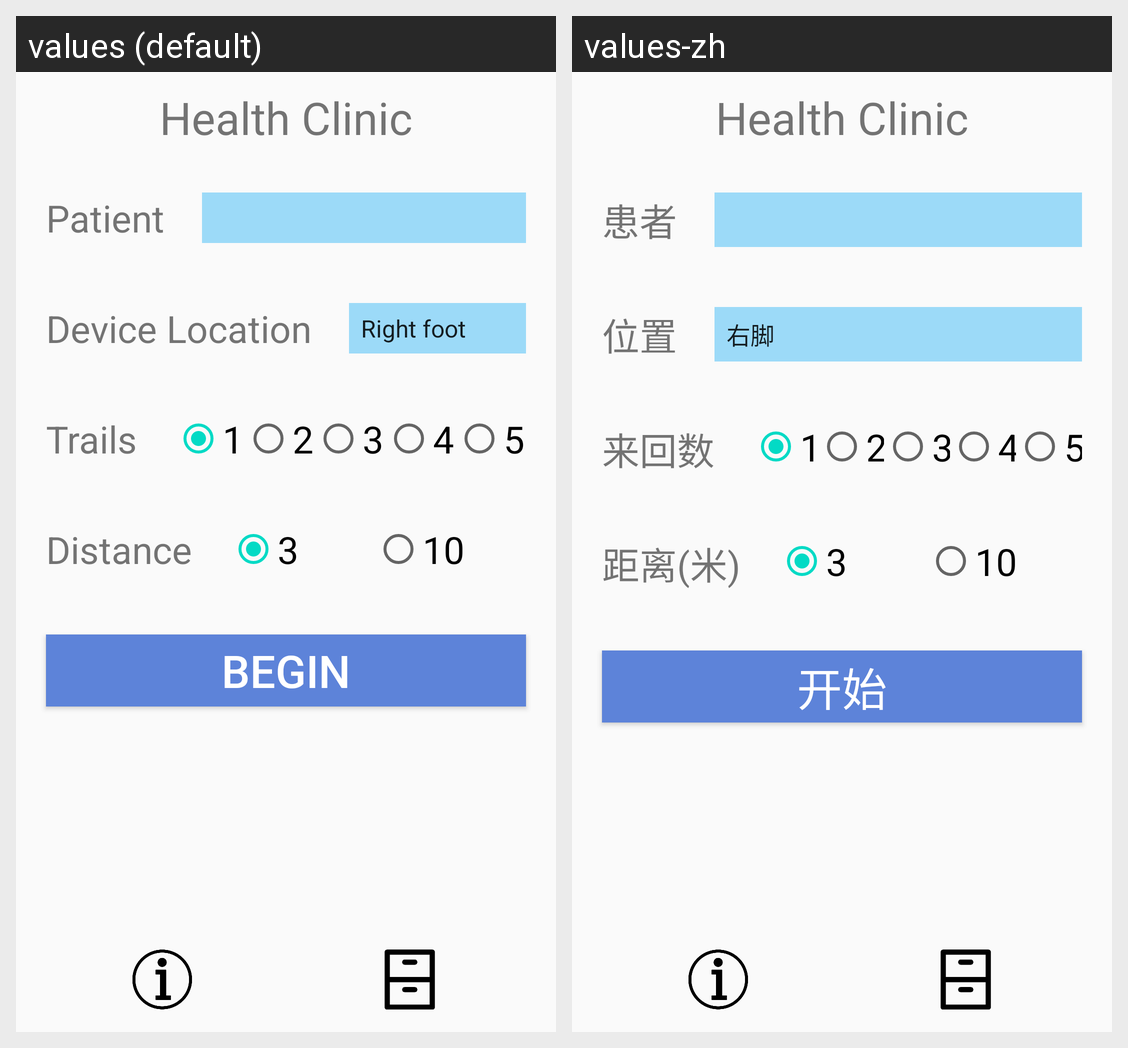

Strings drawn on this Android screen and how each of the app's shown locales translates them:
Android screen res/layout/activity_main.xml rendered under 2 locales, left to right: values (default), values-zh. Device: Nexus 5 (rendered at 1080×1920; each locale shown at half size, 540×960, under a caption strip naming it); theme AppTheme.
Strings drawn on this screen, with the default value and each locale's value (text and hints the layout hard-codes, and strings that could not be matched under every locale, appear in the picture but are not listed):

title
  values: Health Clinic
  values-zh: Health Clinic

Patient
  values: Patient
  values-zh: 患者

DeviceLocation
  values: Device Location
  values-zh: 位置

trials
  values: Trails
  values-zh: 来回数

distance
  values: Distance
  values-zh: 距离(米)

btn_begin
  values: Begin
  values-zh: 开始
